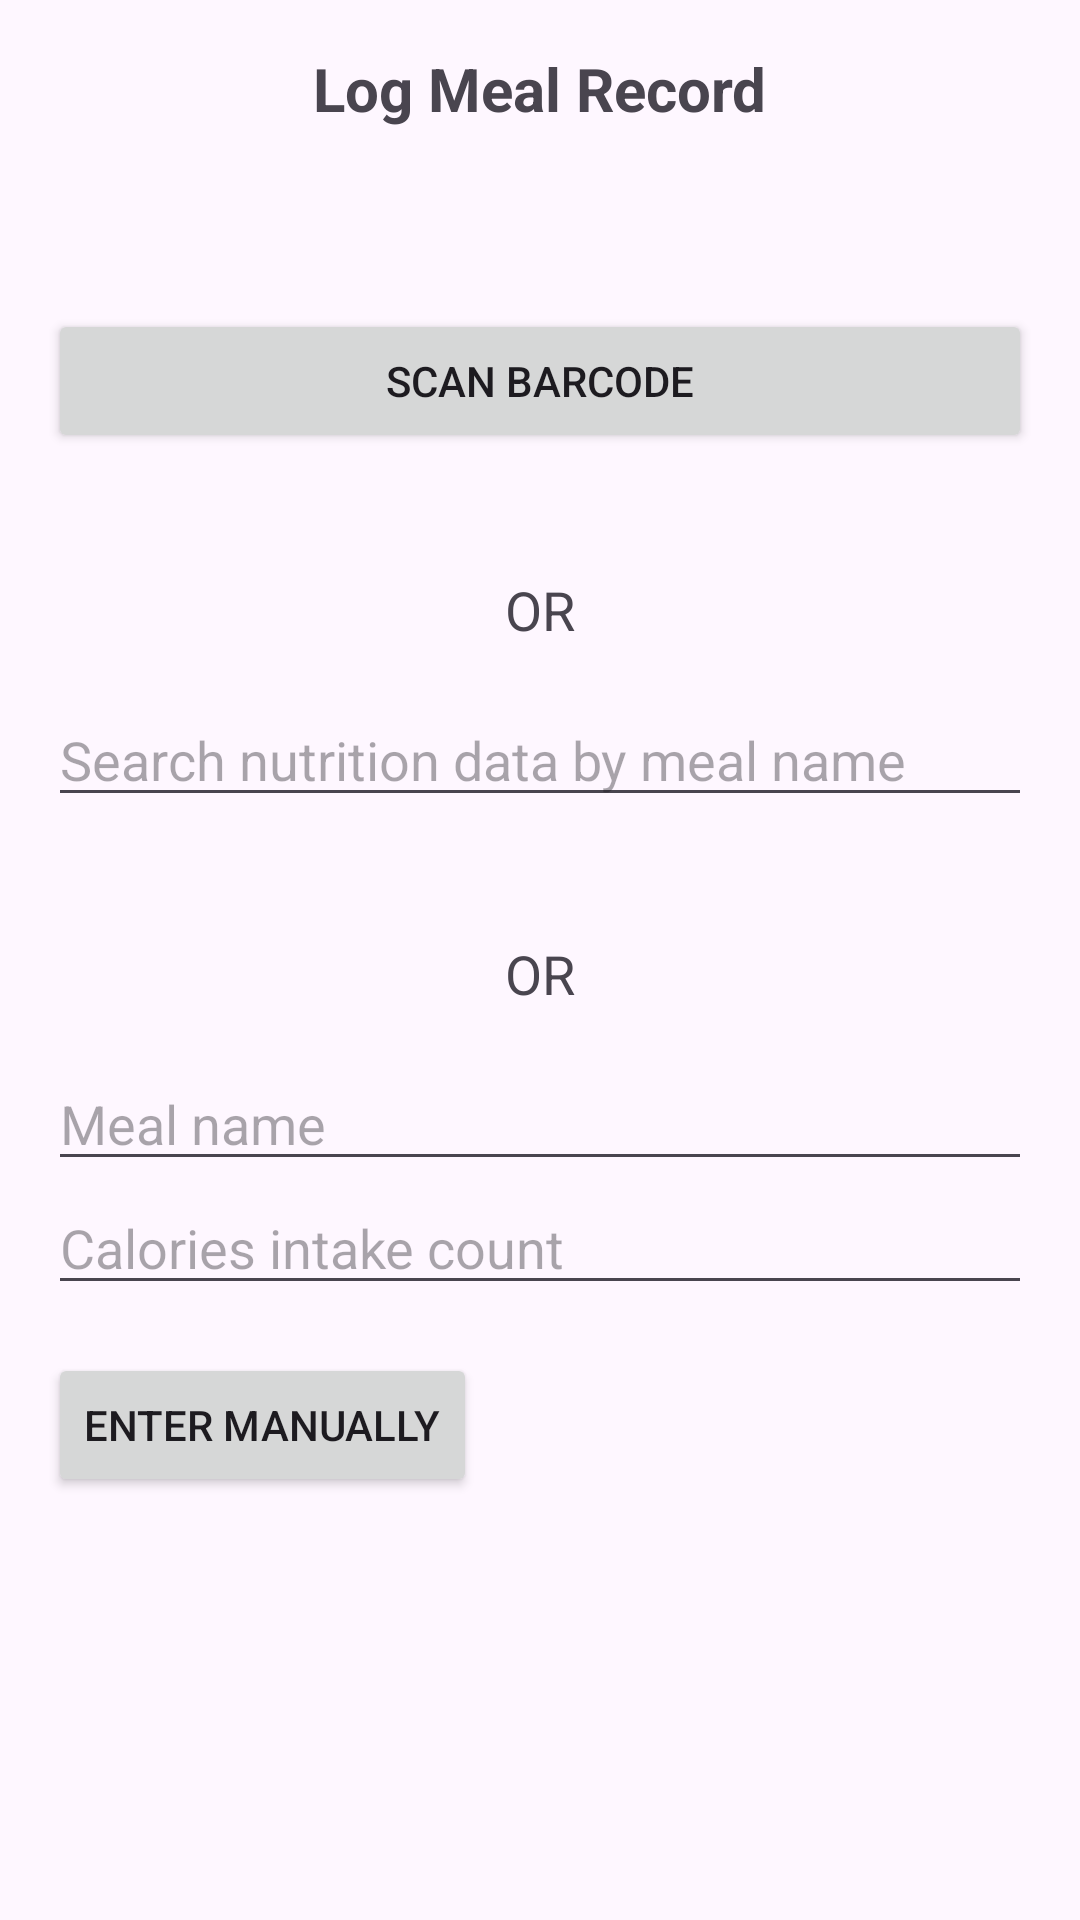

Here is an Android app screen rendered from its layout file. Give the layout XML and the strings, colors and styles it references.
<!-- AndroidManifest.xml: application theme Theme.CSE535_Project5 -->
<!-- res/layout/activity_diet.xml -->
<?xml version="1.0" encoding="utf-8"?>
<RelativeLayout xmlns:android="http://schemas.android.com/apk/res/android"
    android:layout_width="match_parent"
    android:layout_height="match_parent"
    xmlns:tools="http://schemas.android.com/tools"
    android:padding="16dp"
    tools:context=".DietActivity">

    
    <TextView
        android:id="@+id/titleTextView"
        android:layout_width="wrap_content"
        android:layout_height="wrap_content"
        android:text="Log Meal Record"
        android:textSize="20sp"
        android:textStyle="bold"
        android:layout_alignParentTop="true"
        android:layout_centerHorizontal="true" />

    
    <Button
        android:id="@+id/scanBarcodeButton"
        android:layout_width="match_parent"
        android:layout_height="wrap_content"
        android:text="Scan Barcode"
        android:layout_below="@id/titleTextView"
        android:layout_centerHorizontal="true"
        android:layout_marginTop="60dp" />

    
    <TextView
        android:layout_width="wrap_content"
        android:layout_height="wrap_content"
        android:text="OR"
        android:textSize="18sp"
        android:layout_below="@id/scanBarcodeButton"
        android:layout_centerHorizontal="true"
        android:layout_marginTop="40dp" />

    
    <AutoCompleteTextView
        android:id="@+id/mealNameAutoComplete"
        android:layout_width="match_parent"
        android:layout_height="wrap_content"
        android:layout_below="@id/scanBarcodeButton"
        android:layout_centerHorizontal="true"
        android:layout_marginTop="80dp"
        android:hint="Search nutrition data by meal name" />

    
    <TextView
        android:layout_width="wrap_content"
        android:layout_height="wrap_content"
        android:text="OR"
        android:textSize="18sp"
        android:layout_below="@id/mealNameAutoComplete"
        android:layout_centerHorizontal="true"
        android:layout_marginTop="40dp" />

    
    <LinearLayout
        android:id="@+id/mealFormManual"
        android:layout_width="match_parent"
        android:layout_height="wrap_content"
        android:orientation="vertical"
        android:layout_below="@id/mealNameAutoComplete"
        android:layout_centerHorizontal="true"
        android:layout_marginTop="80dp">

        

        <EditText
            android:id="@+id/mealNameEditText"
            android:layout_width="match_parent"
            android:layout_height="wrap_content"
            android:hint="Meal name" />

        
        <EditText
            android:id="@+id/caloriesEditText"
            android:layout_width="match_parent"
            android:layout_height="wrap_content"
            android:hint="Calories intake count"
            android:inputType="number" />

        <Button
            android:id="@+id/btnSubmit"
            android:layout_width="wrap_content"
            android:layout_height="wrap_content"
            android:text="Enter Manually"
            android:layout_below="@id/caloriesEditText"
            android:layout_centerHorizontal="true"
            android:layout_marginTop="16dp" />
    </LinearLayout>

    <ImageView
        android:layout_width="match_parent"
        android:layout_height="wrap_content"
        android:layout_below="@id/mealFormManual"
        android:gravity="center"
        android:padding="40dp"
        android:src="@drawable/nutritionix_attribution" />


    <ProgressBar
        android:id="@+id/loadingPb"
        android:layout_width="wrap_content"
        android:layout_height="wrap_content"
        android:layout_centerInParent="true"
        android:indeterminate="false"
        android:visibility="gone" />

</RelativeLayout>
<!-- resources referenced by this layout -->
<resources>
  <style name="Theme.CSE535_Project5" parent="Base.Theme.CSE535_Project5" />
  <style name="Base.Theme.CSE535_Project5" parent="Theme.Material3.DayNight.NoActionBar">
          
          
      </style>
</resources>
